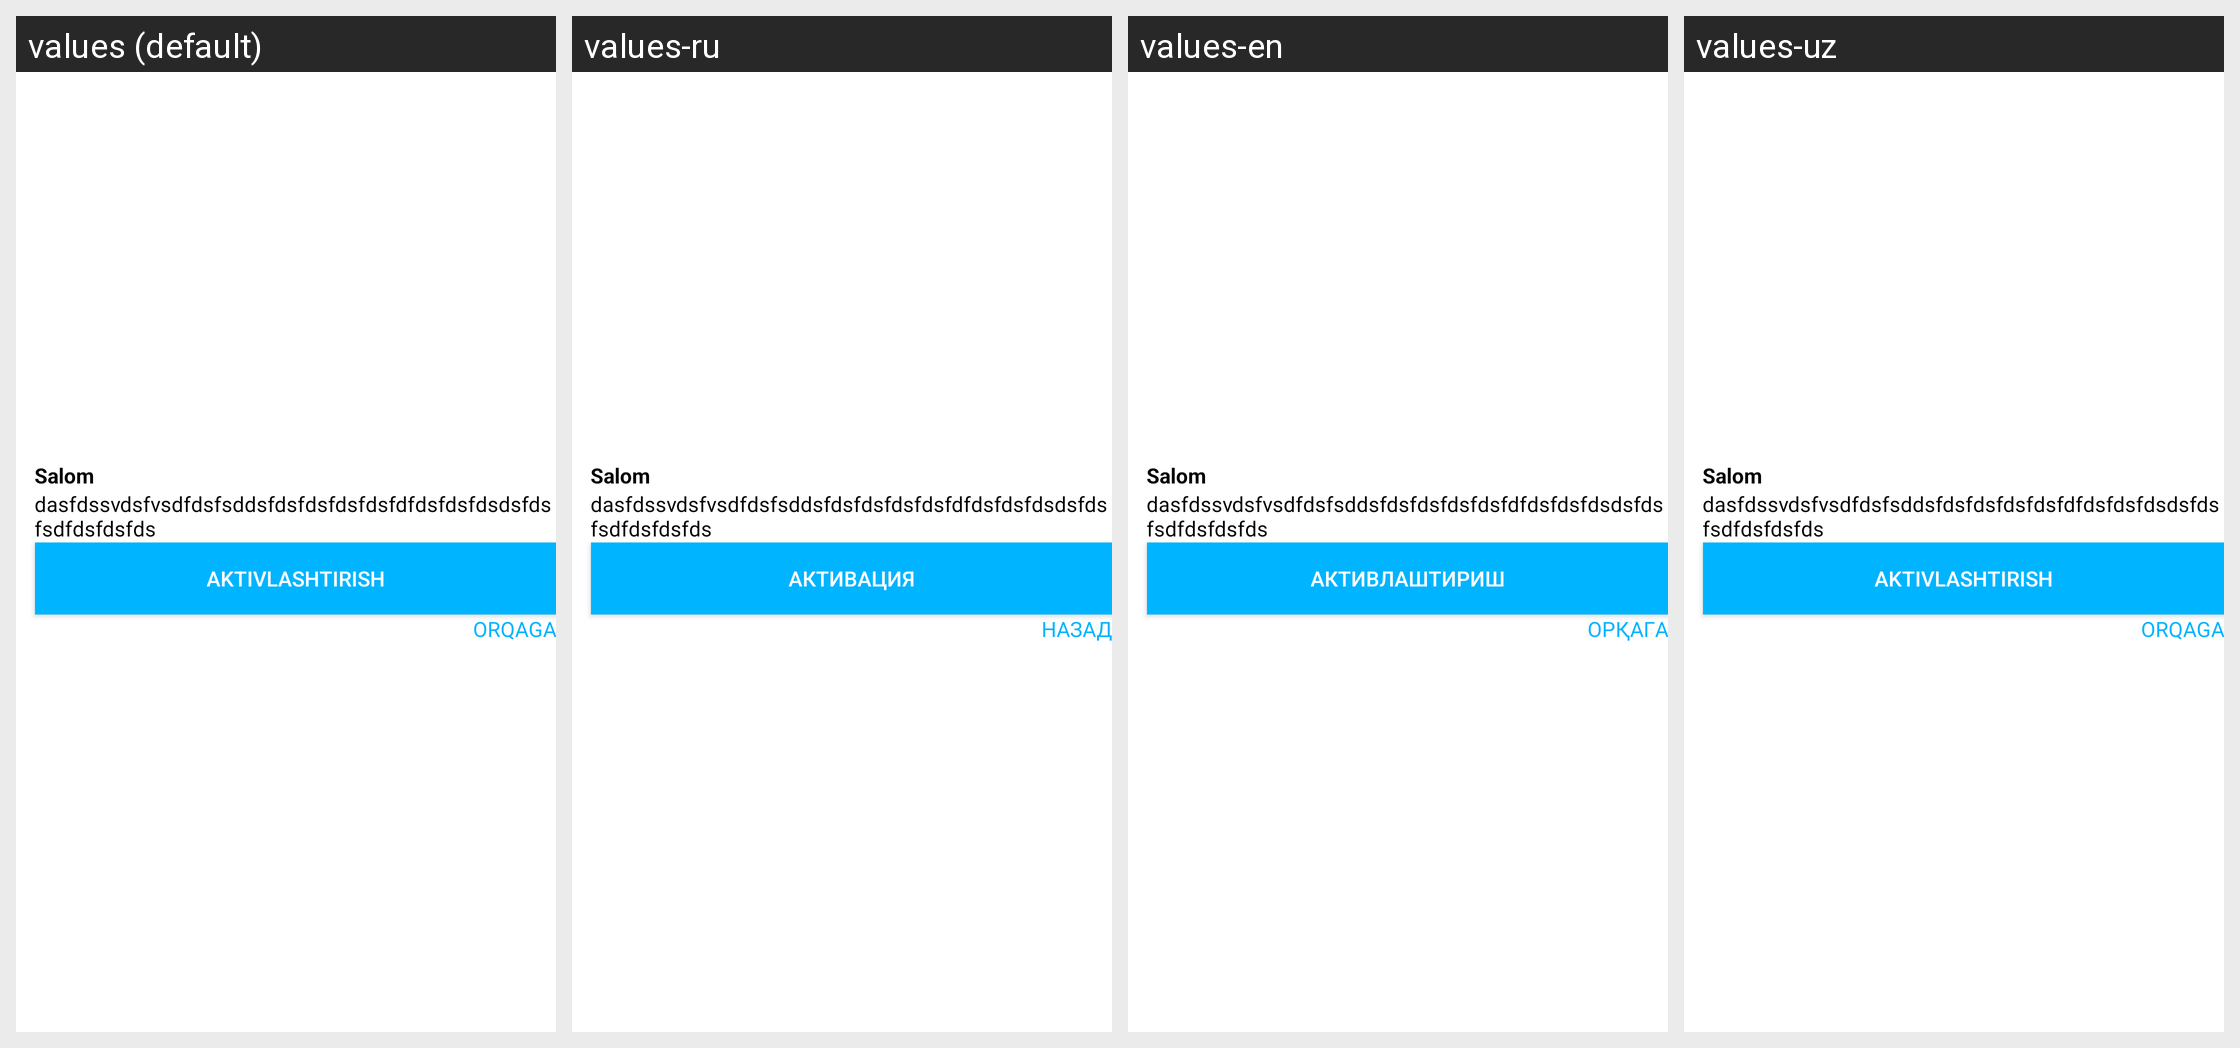

Translations of the strings shown on this Android screen, per locale in the grid:
Android screen res/layout/dialog_service.xml rendered under 4 locales, left to right: values (default), values-ru, values-en, values-uz. Device: Nexus 5 (rendered at 1080×1920; each locale shown at half size, 540×960, under a caption strip naming it); theme Theme.UzMobile.
Strings drawn on this screen, with the default value and each locale's value (text and hints the layout hard-codes, and strings that could not be matched under every locale, appear in the picture but are not listed):

aktivlashtirish
  values: Aktivlashtirish
  values-ru: Активация
  values-en: Aктивлаштириш
  values-uz: Aktivlashtirish

orqaga
  values: ORQAGA
  values-ru: Назад
  values-en: ОРҚAГA
  values-uz: ORQAGA
